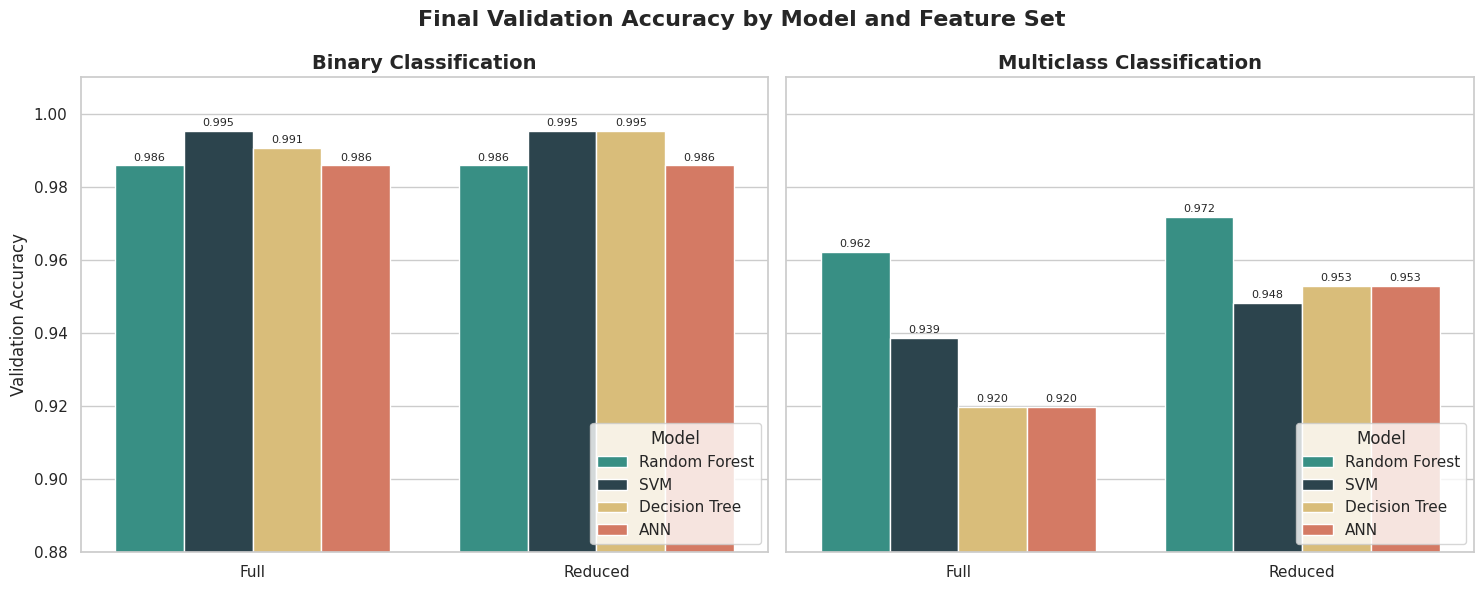

The script that saved this image:
import pandas as pd
import matplotlib.pyplot as plt
import seaborn as sns


results = pd.DataFrame(
    [
        ["Binary", "Full", "Random Forest", 0.985849],
        ["Binary", "Full", "SVM", 0.995283],
        ["Binary", "Full", "Decision Tree", 0.990566],
        ["Binary", "Full", "ANN", 0.985849],
        ["Multiclass", "Full", "Random Forest", 0.962264],
        ["Multiclass", "Full", "SVM", 0.938679],
        ["Multiclass", "Full", "Decision Tree", 0.919811],
        ["Multiclass", "Full", "ANN", 0.919811],
        ["Binary", "Reduced", "Random Forest", 0.985849],
        ["Binary", "Reduced", "SVM", 0.995283],
        ["Binary", "Reduced", "Decision Tree", 0.995283],
        ["Binary", "Reduced", "ANN", 0.985849],
        ["Multiclass", "Reduced", "Random Forest", 0.971698],
        ["Multiclass", "Reduced", "SVM", 0.948113],
        ["Multiclass", "Reduced", "Decision Tree", 0.952830],
        ["Multiclass", "Reduced", "ANN", 0.952830],
    ],
    columns=["Problem", "Feature Set", "Model", "Validation Accuracy"],
)

results["Experiment"] = results["Problem"] + " - " + results["Feature Set"]

sns.set_theme(style="whitegrid")
palette = {
    "Random Forest": "#2a9d8f",
    "SVM": "#264653",
    "Decision Tree": "#e9c46a",
    "ANN": "#e76f51",
}

fig, axes = plt.subplots(1, 2, figsize=(15, 6), sharey=True)

for ax, problem in zip(axes, ["Binary", "Multiclass"]):
    subset = results[results["Problem"] == problem]
    sns.barplot(
        data=subset,
        x="Feature Set",
        y="Validation Accuracy",
        hue="Model",
        palette=palette,
        ax=ax,
    )
    ax.set_title(f"{problem} Classification", fontsize=14, fontweight="bold")
    ax.set_xlabel("")
    ax.set_ylabel("Validation Accuracy" if problem == "Binary" else "")
    ax.set_ylim(0.88, 1.01)
    ax.tick_params(axis="x", labelsize=11)
    ax.legend(title="Model", loc="lower right", frameon=True)

    for container in ax.containers:
        ax.bar_label(container, fmt="%.3f", fontsize=8, padding=2)

fig.suptitle(
    "Final Validation Accuracy by Model and Feature Set",
    fontsize=16,
    fontweight="bold",
)
fig.tight_layout()
fig.savefig("model_results_validation_accuracy.png", dpi=300, bbox_inches="tight")
print("Saved model_results_validation_accuracy.png")
